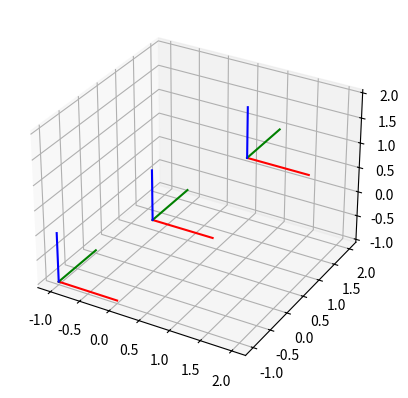

Python code for this plot:
from matplotlib.animation import FuncAnimation

import numpy as np
import matplotlib.pyplot as plt


class RectangularPrism:
    def __init__(self, ax, origin, dimensions=(1, 1, 1)):
        self.ax = ax
        self.origin = np.array(origin)
        self.dimensions = dimensions
        self.rotation_data = None
        # Create a dictionary of lines
        self.lines = {}

    def set_position(self, position):
        self.origin = np.array(position)
        # Update lines' positions
        if self.rotation_data is not None:
            rotation_matrix = TriadVector.rotation_matrix(*self.rotation_data)
            self.draw_rectangular_prism(rotation_matrix)

    def set_rotation(self, angles):
        # Generate rotation matrix from Euler angles
        rotation_matrix = TriadVector.rotation_matrix(*angles)
        # Rotate and draw rectangular prism
        self.draw_rectangular_prism(rotation_matrix)

    def draw_rectangular_prism(self, rotation_matrix):
        print('rectangle draw called')
        # Calculate vertices of the rectangular prism
        vertices = [np.dot(rotation_matrix, np.array([x, y, z])) * self.dimensions + self.origin for x in (-0.5, 0.5)
                    for y in (-0.5, 0.5) for z in (-0.5, 0.5)]
        # Remove existing lines
        for line in self.lines.values():
            line.remove()
        self.lines.clear()
        # Draw lines between vertices
        for i in range(4):
            for j in range(4):
                if i != j and abs(i - j) != 2:
                    self.lines[(i, j)] = self.ax.plot3D(*zip(vertices[i], vertices[j]), color='b')[0]

    def get_artists(self):
        return list(self.lines.values())


class TriadVector:
    def __init__(self, ax, origin, length=1.0):
        self.ax = ax
        self.origin = np.array(origin)
        self.length = length
        self.unit_vectors = {'x': np.array([1, 0, 0]), 'y': np.array([0, 1, 0]), 'z': np.array([0, 0, 1])}
        self.colors = {'x': 'r', 'y': 'g', 'z': 'b'}
        self.rotation_data = None
        # Create a dictionary of lines
        self.lines = {hat: self.ax.plot3D(*zip(self.origin, self.origin + self.length * uv), color=color)[0] for
                      hat, uv, color in zip(self.unit_vectors.keys(), self.unit_vectors.values(), self.colors.values())}

    def set_position(self, position):
        self.origin = np.array(position)
        # Update lines' positions
        for hat, uv in self.unit_vectors.items():
            # Use current rotation_data to calculate the orientation
            if self.rotation_data is not None:
                rotation_matrix = self.rotation_matrix(*self.rotation_data)
                rotated_uv = rotation_matrix @ uv
            else:
                rotated_uv = uv
            # Update lines
            self.update_lines(hat, rotated_uv)

        # implement

    def set_rotation(self, angles):
        # Generate rotation matrix from Euler angles
        rotation_matrix = self.rotation_matrix(*angles)
        # Rotate unit vectors
        for hat, uv in self.unit_vectors.items():
            rotated_uv = rotation_matrix @ uv
            # Update lines
            self.update_lines(hat, rotated_uv)

    def update_lines(self, hat, rotated_uv):
        self.lines[hat].set_xdata(np.array([self.origin[0], self.origin[0] + self.length * rotated_uv[0]]))
        self.lines[hat].set_ydata(np.array([self.origin[1], self.origin[1] + self.length * rotated_uv[1]]))
        self.lines[hat].set_3d_properties(np.array([self.origin[2], self.origin[2] + self.length * rotated_uv[2]]))

    def get_artists(self):
        return list(self.lines.values())

    @staticmethod
    def rotation_matrix(x, y, z):
        cos_x = np.cos(x)
        sin_x = np.sin(x)
        cos_y = np.cos(y)
        sin_y = np.sin(y)
        cos_z = np.cos(z)
        sin_z = np.sin(z)

        rotation_x = np.array([[1, 0, 0], [0, cos_x, -sin_x], [0, sin_x, cos_x]])
        rotation_y = np.array([[cos_y, 0, sin_y], [0, 1, 0], [-sin_y, 0, cos_y]])
        rotation_z = np.array([[cos_z, -sin_z, 0], [sin_z, cos_z, 0], [0, 0, 1]])

        # Combine rotation matrices in the order of z, y, and x
        rotation_matrix = rotation_z @ rotation_y @ rotation_x

        return rotation_matrix


if __name__ == "__main__":

    fig = plt.figure()
    ax = fig.add_subplot(111, projection='3d')

    # Create triad vectors
    triads = [TriadVector(ax, origin=[i - 1, i - 1, i - 1]) for i in range(3)]


    def update(frame):
        for i, triad in enumerate(triads):
            # Give each vector a slightly different rotation speed
            triad.set_rotation([(i + 1) * frame / 50, (i + 1) * frame / 100, (i + 1) * frame / 150])
        ax.autoscale()


    ani = FuncAnimation(fig, update, frames=np.linspace(0, 2 * np.pi, 200), blit=False, interval=100, repeat=True)
    plt.show()
